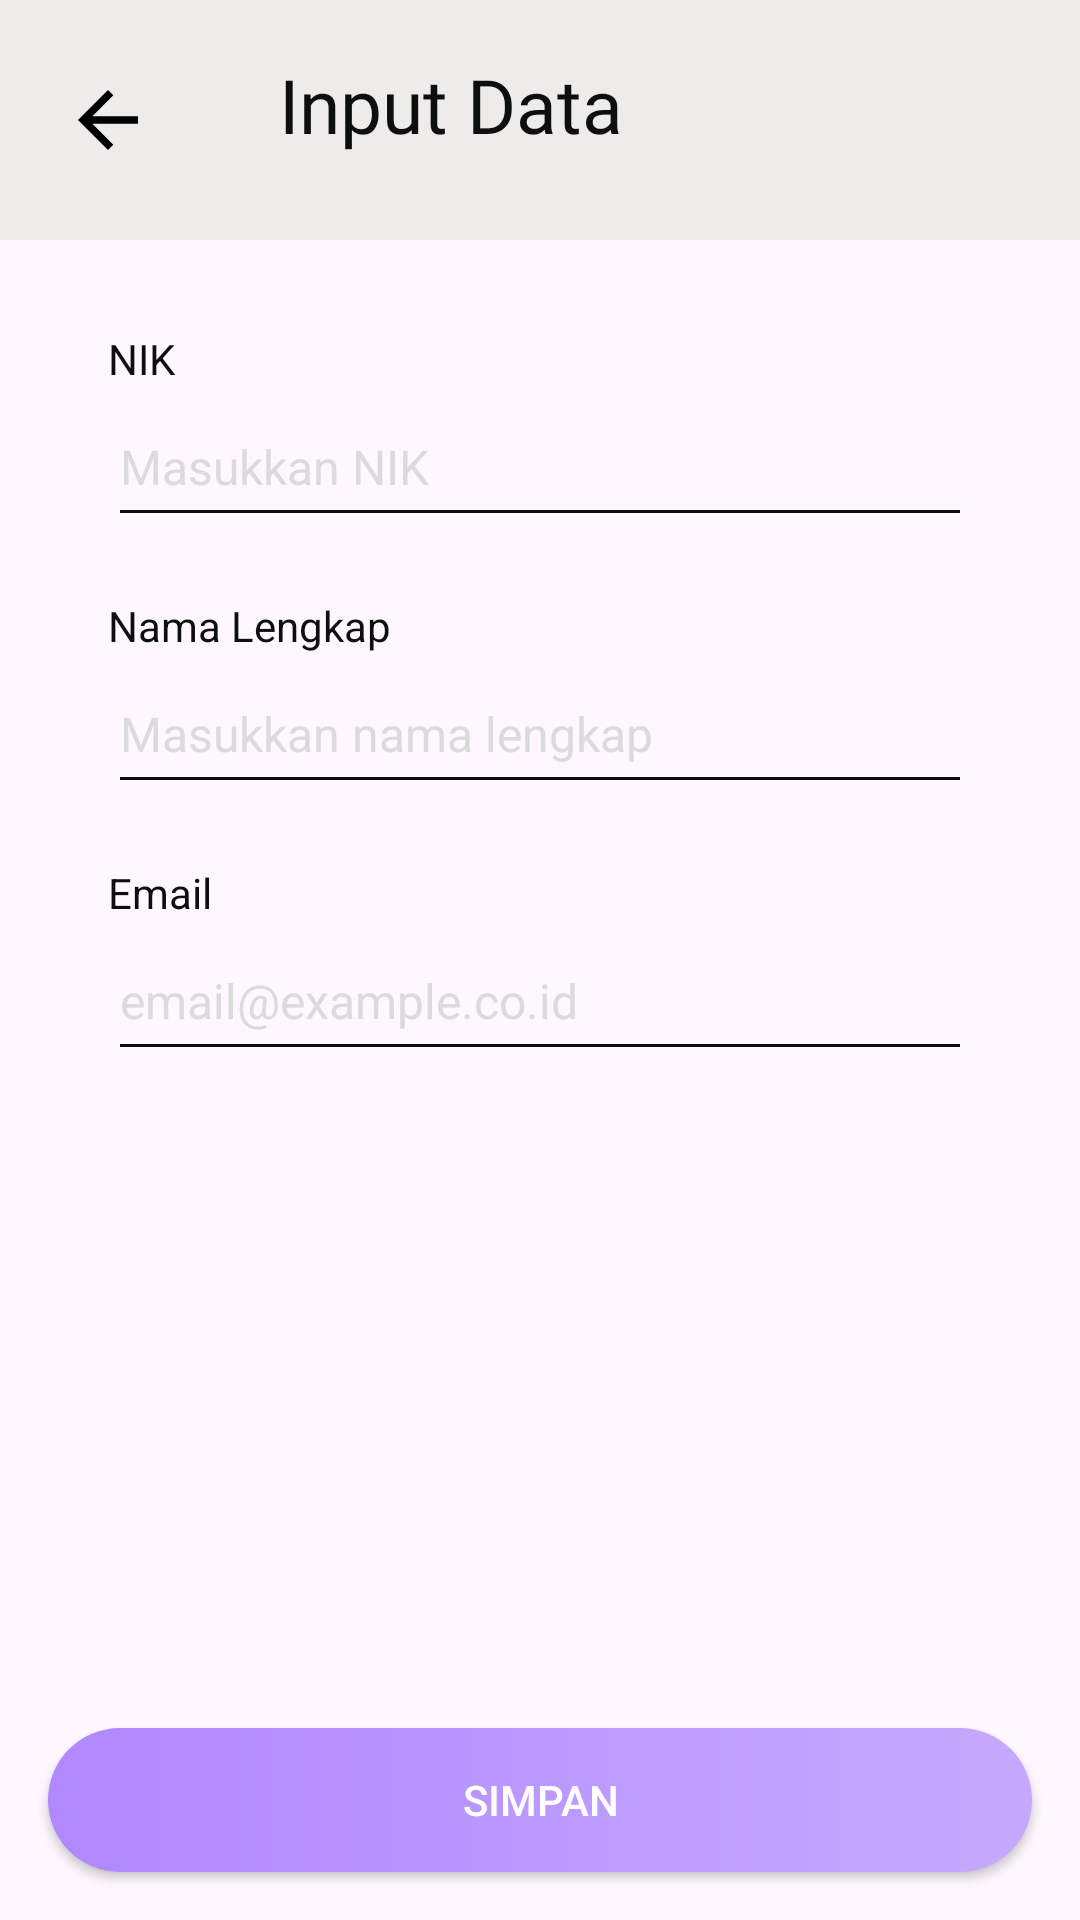

This screen was rendered from an Android layout file. Write that file and the resources it references.
<!-- AndroidManifest.xml: application theme Theme.Penggajian -->
<!-- res/layout/activity_input_data.xml -->
<?xml version="1.0" encoding="utf-8"?>
<RelativeLayout xmlns:android="http://schemas.android.com/apk/res/android"
    xmlns:app="http://schemas.android.com/apk/res-auto"
    xmlns:tools="http://schemas.android.com/tools"
    android:id="@+id/main"
    android:layout_width="match_parent"
    android:layout_height="match_parent"
    tools:context=".activity.InputDataActivity">

    <LinearLayout
        android:layout_width="match_parent"
        android:layout_height="80dp"
        android:orientation="horizontal"
        android:background="@color/top_bg"
        android:padding="5dp">

        <ImageView
            android:id="@+id/btnKembali"
            android:layout_width="30dp"
            android:layout_height="30dp"
            android:src="@drawable/ic_back"
            android:layout_gravity="center_vertical"
            android:layout_marginStart="16dp"
            android:layout_marginEnd="16dp"/>

        <TextView
            android:layout_width="match_parent"
            android:layout_height="wrap_content"
            android:text="Input Data"
            android:textSize="25sp"
            android:textColor="@color/black"
            android:fontFamily="@font/fjalla_one"
            android:layout_marginTop="13sp"
            android:layout_marginLeft="26sp"/>

    </LinearLayout>

    <LinearLayout
        android:layout_width="match_parent"
        android:layout_height="wrap_content"
        android:orientation="vertical"
        android:layout_marginTop="100dp"
        android:layout_marginLeft="26dp"
        android:layout_marginRight="26dp">

        <LinearLayout
            android:layout_width="match_parent"
            android:layout_height="wrap_content"
            android:layout_marginStart="10dp"
            android:layout_marginTop="10dp"
            android:layout_marginEnd="10dp"
            android:orientation="vertical">

            <TextView
                android:layout_width="match_parent"
                android:layout_height="wrap_content"
                android:text="NIK"
                android:textColor="@color/black"
                android:textSize="14sp" />

            <com.google.android.material.textfield.TextInputEditText
                android:id="@+id/etNik"
                android:layout_width="match_parent"
                android:layout_height="50dp"
                android:backgroundTint="@color/black"
                android:hint="Masukkan NIK"
                android:imeOptions="actionNext"
                android:inputType="number"
                android:maxLines="1"
                android:maxLength="16"
                android:textColor="@color/black"
                android:textColorHint="@color/gray_light"
                android:textSize="16sp" />

        </LinearLayout>

        <LinearLayout
            android:layout_width="match_parent"
            android:layout_height="wrap_content"
            android:layout_marginStart="10dp"
            android:layout_marginTop="20dp"
            android:layout_marginEnd="10dp"
            android:orientation="vertical">

            <TextView
                android:layout_width="wrap_content"
                android:layout_height="wrap_content"
                android:text="Nama Lengkap"
                android:textColor="@color/black"
                android:textSize="14sp" />

            <com.google.android.material.textfield.TextInputEditText
                android:id="@+id/etNama"
                android:layout_width="match_parent"
                android:layout_height="50dp"
                android:backgroundTint="@color/black"
                android:hint="Masukkan nama lengkap"
                android:imeOptions="actionNext"
                android:inputType="textPersonName"
                android:maxLines="1"
                android:textColor="@color/black"
                android:textColorHint="@color/gray_light"
                android:textSize="16sp" />

        </LinearLayout>

        <LinearLayout
            android:layout_width="match_parent"
            android:layout_height="wrap_content"
            android:layout_marginStart="10dp"
            android:layout_marginTop="20dp"
            android:layout_marginEnd="10dp"
            android:orientation="vertical">

            <TextView
                android:layout_width="wrap_content"
                android:layout_height="wrap_content"
                android:text="Email"
                android:textColor="@color/black"
                android:textSize="14sp" />

            <com.google.android.material.textfield.TextInputEditText
                android:id="@+id/etEmail"
                android:layout_width="match_parent"
                android:layout_height="50dp"
                android:backgroundTint="@color/black"
                android:hint="email@example.co.id"
                android:imeOptions="actionDone"
                android:inputType="textEmailAddress"
                android:maxLines="1"
                android:textColor="@color/black"
                android:textColorHint="@color/gray_light"
                android:textSize="16sp" />

        </LinearLayout>

    </LinearLayout>

    <androidx.appcompat.widget.AppCompatButton
        android:id="@+id/btnSimpan"
        android:layout_width="match_parent"
        android:layout_height="wrap_content"
        android:layout_alignParentBottom="true"
        android:layout_margin="16dp"
        android:layout_marginBottom="667dp"
        android:background="@drawable/gradient_button_bg"
        android:text="Simpan"
        android:textColor="@android:color/white"
        app:layout_constraintBottom_toBottomOf="parent" />

</RelativeLayout>
<!-- resources referenced by this layout -->
<resources>
  <color name="black">#0d0e0e</color>
  <color name="gray_light">#ffdbdbdb</color>
  <color name="top_bg">#EEEBEB</color>
  <!-- drawable gradient_button_bg (drawable) -->
  <?xml version="1.0" encoding="utf-8"?>
  <shape xmlns:android="http://schemas.android.com/apk/res/android">
  
      <gradient
          android:startColor="@color/theme_light"
          android:endColor="@color/gradient"/>
      <corners
          android:radius="50dp"/>
  
  </shape>
  <!-- drawable ic_back (drawable) -->
  <vector xmlns:android="http://schemas.android.com/apk/res/android"
      android:width="24dp"
      android:height="24dp"
      android:viewportWidth="24"
      android:viewportHeight="24"
      android:tint="@android:color/black"
      android:autoMirrored="true">
      <path
          android:fillColor="@android:color/white"
          android:pathData="M20,11H7.83l5.59,-5.59L12,4l-8,8 8,8 1.41,-1.41L7.83,13H20v-2z"/>
  </vector>
  <style name="Theme.Penggajian" parent="Base.Theme.Penggajian" />
  <color name="theme_light">#b088ff</color>
  <color name="gradient">#c6a9ff</color>
  <style name="Base.Theme.Penggajian" parent="Theme.Material3.DayNight.NoActionBar">
          
          
      </style>
</resources>
